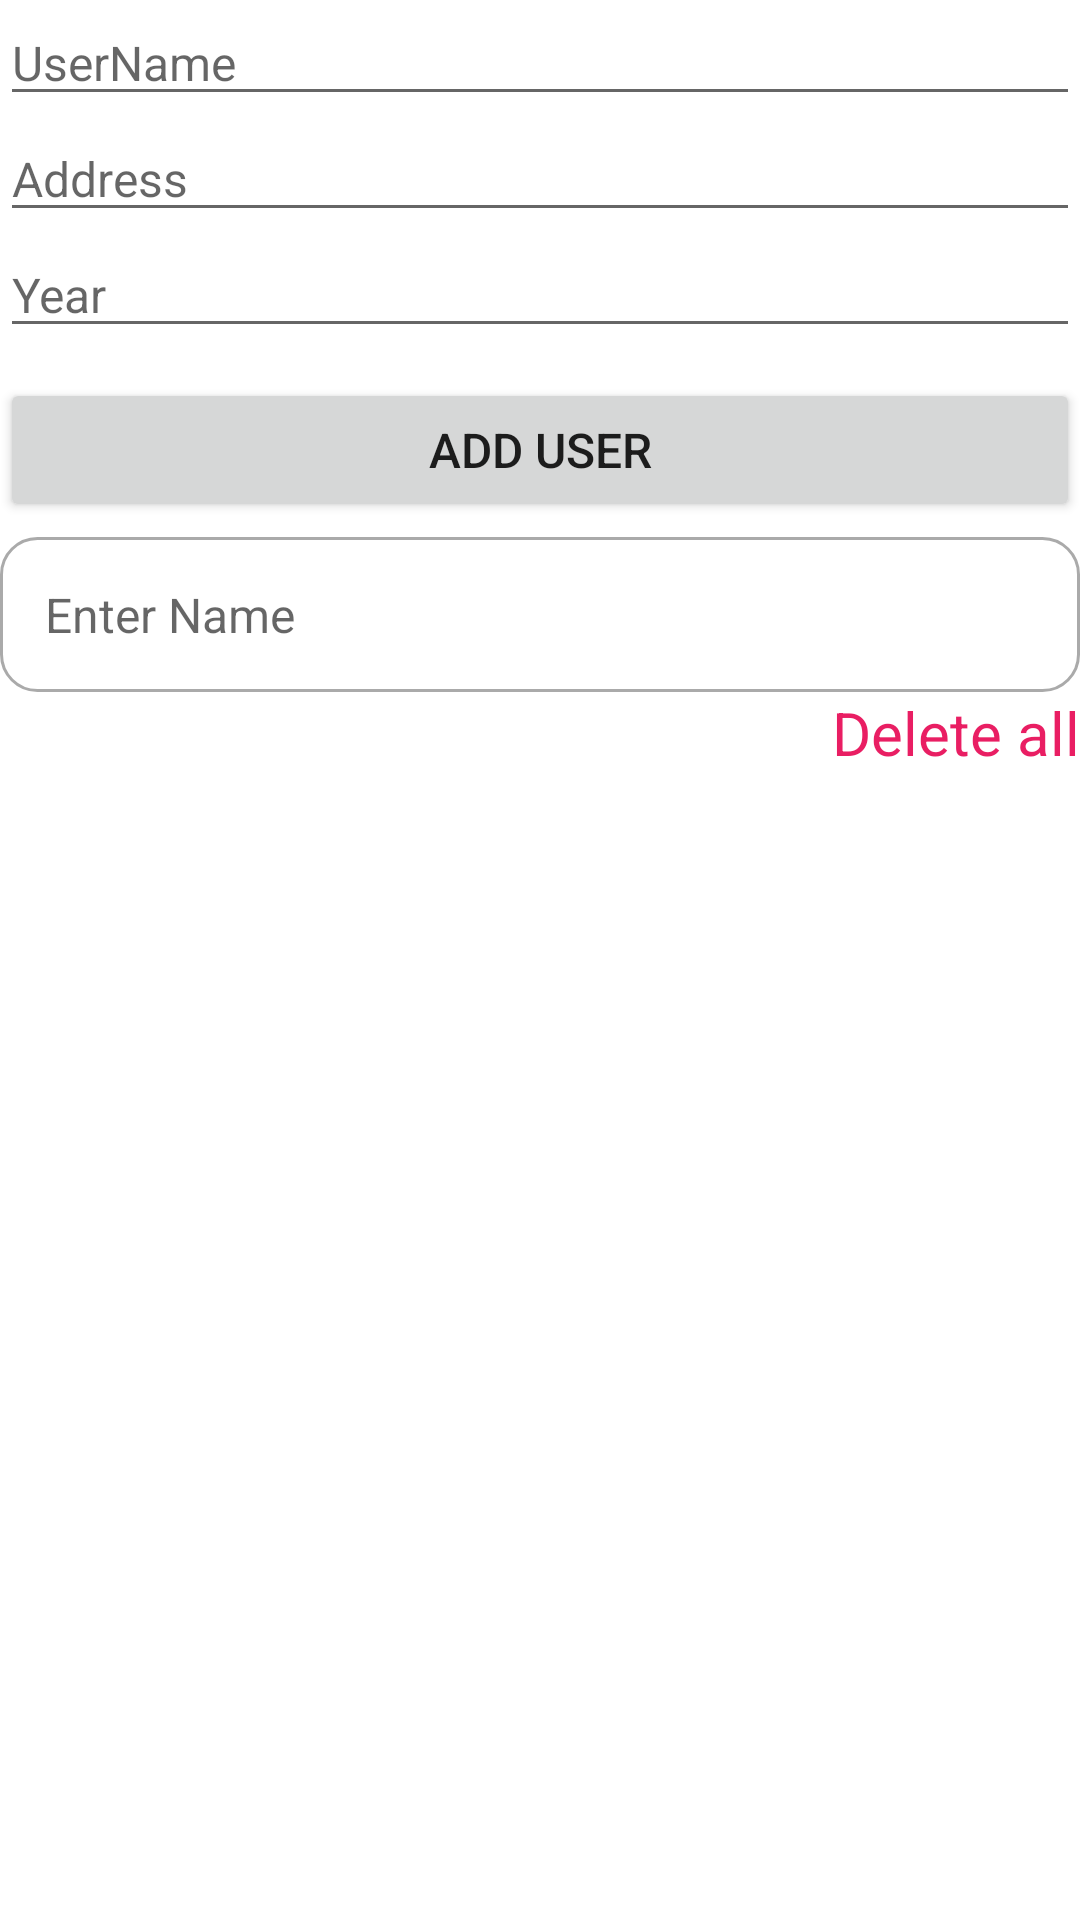

Here is an Android app screen rendered from its layout file. Give the layout XML and the strings, colors and styles it references.
<!-- AndroidManifest.xml: application theme Theme.LuyenTapRoom27052022 -->
<!-- res/layout/activity_main.xml -->
<?xml version="1.0" encoding="utf-8"?>
<LinearLayout xmlns:android="http://schemas.android.com/apk/res/android"
    xmlns:app="http://schemas.android.com/apk/res-auto"
    xmlns:tools="http://schemas.android.com/tools"
    android:layout_width="match_parent"
    android:layout_height="match_parent"
    android:orientation="vertical"
    tools:context=".MainActivity">

    <EditText
        android:id="@+id/edtUsername"
        android:layout_width="match_parent"
        android:layout_height="wrap_content"
        android:hint="UserName"
        android:textSize="16sp" />

    <EditText
        android:id="@+id/edtAddress"
        android:layout_width="match_parent"
        android:layout_height="wrap_content"
        android:hint="Address"
        android:textSize="16sp" />

    <EditText
        android:id="@+id/edtYear"
        android:layout_width="match_parent"
        android:layout_height="wrap_content"
        android:hint="Year"
        android:textSize="16sp" />



    <Button
        android:id="@+id/btnButton"
        android:layout_width="match_parent"
        android:layout_height="wrap_content"
        android:layout_marginTop="10dp"
        android:text="ADD USER"
        android:textSize="16sp" />

    <EditText
        android:id="@+id/edtFind"
        android:layout_width="match_parent"
        android:layout_height="wrap_content"
        android:layout_marginTop="5dp"
        android:hint="Enter Name"
        android:inputType="text"
        android:imeOptions="actionSearch"
        android:padding="15dp"
        android:background="@drawable/bg_white_border_gray"
        android:textSize="16sp" />

    <TextView
        android:id="@+id/edtDeleteAll"
        android:layout_width="match_parent"
        android:layout_height="wrap_content"
        android:text="Delete all"
        android:gravity="end"
        android:textColor="#E91E63"
        android:textSize="20sp"
        android:paddingBottom="20dp"/>

    <androidx.recyclerview.widget.RecyclerView
        android:id="@+id/rcv_user"
        android:layout_width="match_parent"
        android:layout_height="match_parent"/>
</LinearLayout>
<!-- resources referenced by this layout -->
<resources>
  <!-- drawable bg_white_border_gray (drawable) -->
  <?xml version="1.0" encoding="utf-8"?>
  <shape xmlns:android="http://schemas.android.com/apk/res/android">
  
      <solid android:color="@color/white"/>
      <stroke android:width="1dp" android:color="@android:color/darker_gray"/>
      <corners android:radius="12dp"/>
  </shape>
  <style name="Theme.LuyenTapRoom27052022" parent="Theme.MaterialComponents.DayNight.DarkActionBar">
          
          <item name="colorPrimary">@color/purple_500</item>
          <item name="colorPrimaryVariant">@color/purple_700</item>
          <item name="colorOnPrimary">@color/white</item>
          
          <item name="colorSecondary">@color/teal_200</item>
          <item name="colorSecondaryVariant">@color/teal_700</item>
          <item name="colorOnSecondary">@color/black</item>
          
          <item name="android:statusBarColor" tools:targetApi="l">?attr/colorPrimaryVariant</item>
          
      </style>
  <!-- not gathered from this repository: default colours our renderer supplied (Android Studio template values) -->
  <color name="purple_500">#FF6200EE</color>
  <color name="purple_700">#FF3700B3</color>
  <color name="teal_200">#FF03DAC5</color>
  <color name="teal_700">#FF018786</color>
  <color name="black">#FF000000</color>
  <color name="white">#FFFFFFFF</color>
</resources>
